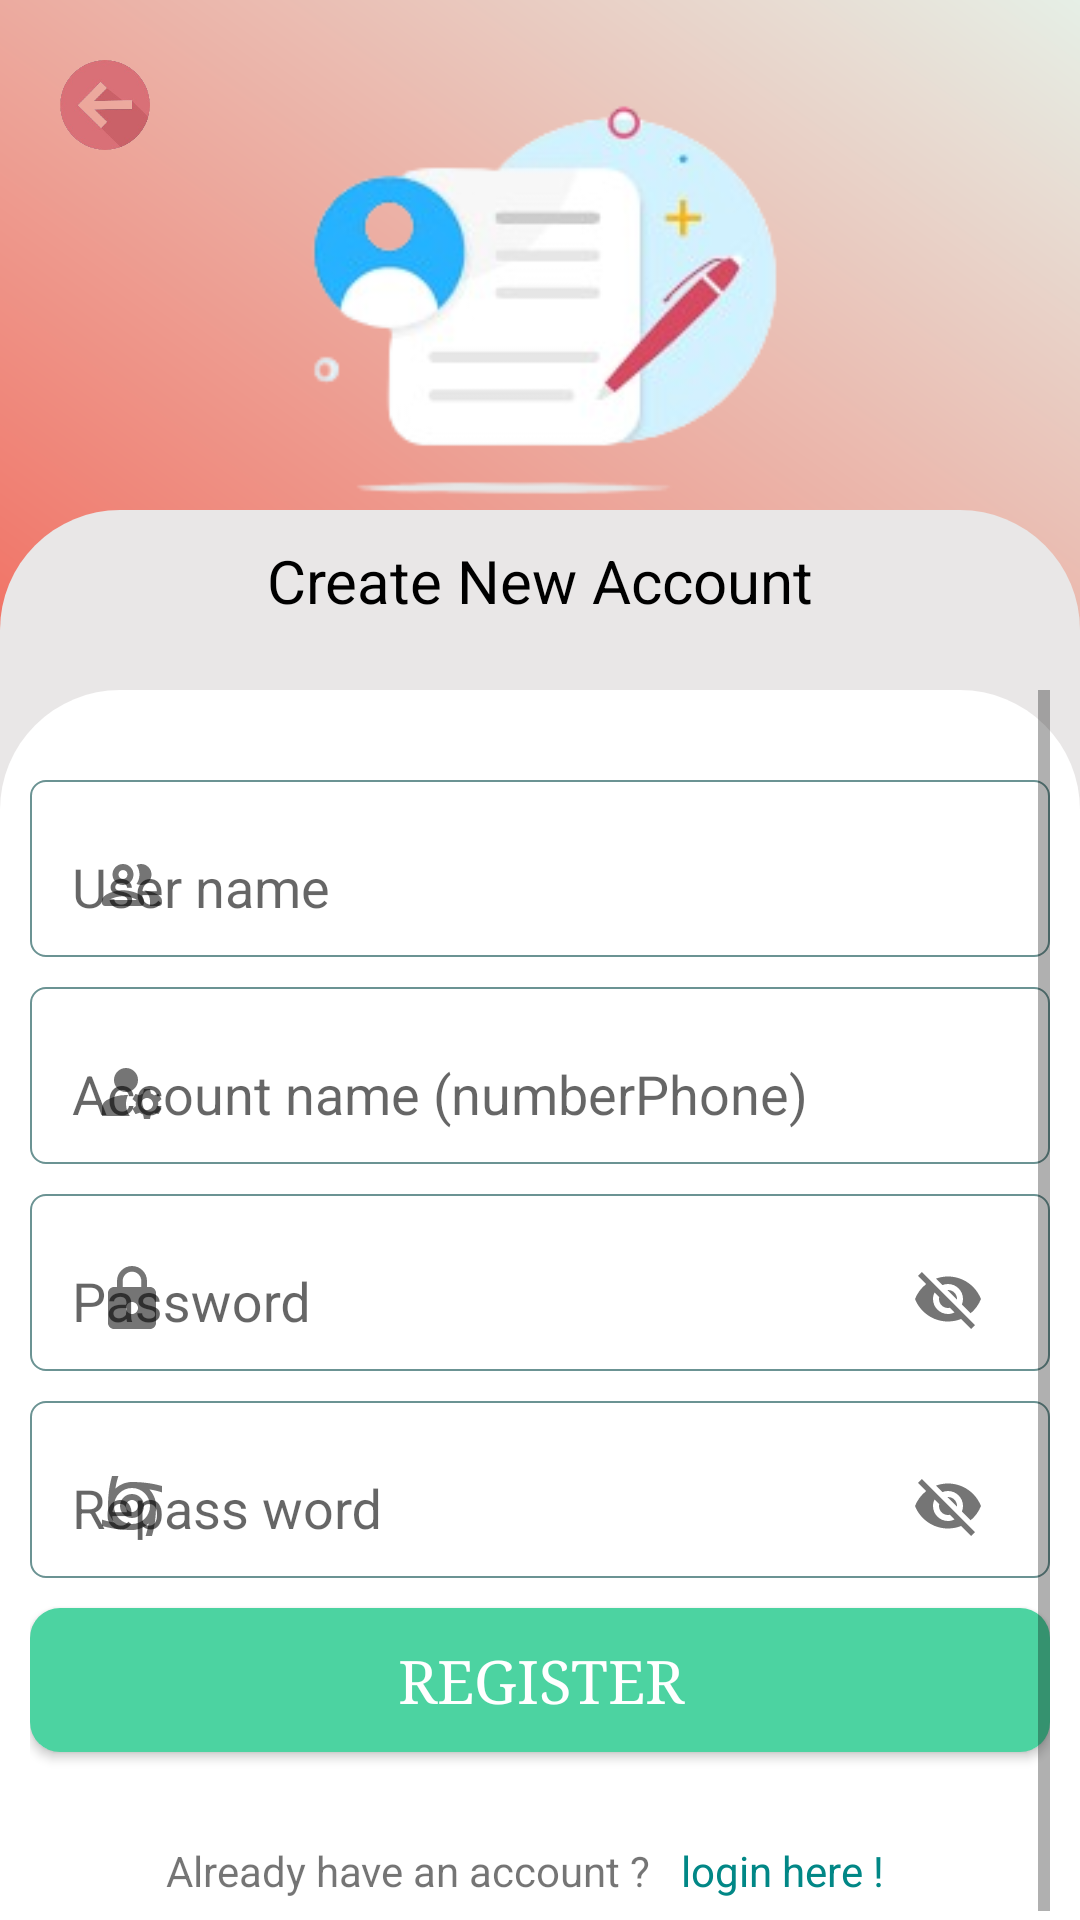

Reconstruct the res/layout file that produces this screen, plus the resources it refers to.
<!-- AndroidManifest.xml: application theme Theme.UngDungChplay -->
<!-- res/layout/activity_register.xml -->
<?xml version="1.0" encoding="utf-8"?>
<FrameLayout xmlns:android="http://schemas.android.com/apk/res/android"
    xmlns:app="http://schemas.android.com/apk/res-auto"
    xmlns:tools="http://schemas.android.com/tools"
    android:layout_width="match_parent"
    android:layout_height="match_parent"
    tools:context=".ActivityManager.RegisterActivity">
    <RelativeLayout
        android:layout_width="match_parent"
        android:background="@drawable/bg1"
        android:layout_height="500dp">
        <ImageView
            android:scaleType="centerCrop"
            android:layout_centerHorizontal="true"
            android:layout_width="200dp"
            android:layout_height="200dp"
            android:src="@drawable/create_acount"/>
        <ImageView
            android:id="@+id/Register_imgBack"
            android:layout_width="30dp"
            android:layout_height="30dp"
            android:layout_marginStart="20dp"
            android:layout_marginTop="20dp"
            android:layout_marginEnd="20dp"
            android:layout_marginBottom="20dp"
            android:scaleType="centerCrop"
            android:src="@drawable/icon_back" />
    </RelativeLayout>
        <RelativeLayout
            android:layout_width="match_parent"
            android:layout_marginTop="170dp"
            android:background="@drawable/bg3"
            android:layout_height="100dp">
            <TextView
                android:layout_width="match_parent"
                android:layout_alignParentTop="true"
                android:text="@string/create_new_account"
                android:gravity="center"
                android:textSize="20sp"
                android:padding="10dp"
                android:textColor="@color/black"
                android:fontFamily="sans-serif"
                android:layout_height="wrap_content"/>
        </RelativeLayout>
        <ScrollView
            android:layout_marginTop="230dp"
            android:paddingHorizontal="10dp"
            android:layout_width="match_parent"
            android:background="@drawable/bg4"
            android:layout_height="match_parent">
            <LinearLayout
                android:layout_width="match_parent"
                android:orientation="vertical"
                android:layout_height="wrap_content">
                <TextView
                    android:id="@+id/Register_txtMessage"
                    android:layout_marginTop="50dp"
                    android:text="@string/message"
                    android:textColor="@color/error"
                    android:gravity="center"
                    android:visibility="gone"
                    android:layout_width="match_parent"
                    android:layout_height="wrap_content"/>
                <com.google.android.material.textfield.TextInputLayout
                    android:layout_width="match_parent"
                    android:layout_marginTop="30dp"
                    android:paddingHorizontal="10dp"
                    android:background="@drawable/bg_edit"
                    app:startIconDrawable="@drawable/round_people_outline_24"
                    android:hint="@string/user_name"
                    android:layout_height="wrap_content">
                    <com.google.android.material.textfield.TextInputEditText
                        android:id="@+id/Register_edtName"
                        android:layout_width="match_parent"
                        android:backgroundTint="@color/white"
                        android:layout_height="match_parent"/>
                </com.google.android.material.textfield.TextInputLayout>
                <com.google.android.material.textfield.TextInputLayout
                    android:layout_width="match_parent"
                    android:layout_marginTop="10dp"
                    android:background="@drawable/bg_edit"
                    android:paddingHorizontal="10dp"
                    app:startIconDrawable="@drawable/baseline_manage_accounts_24"
                    android:hint="@string/account_name"
                    android:layout_height="wrap_content">
                    <com.google.android.material.textfield.TextInputEditText
                        android:id="@+id/Register_edtAccount"
                        android:inputType="phone"
                        android:layout_width="match_parent"
                        android:backgroundTint="@color/white"
                        android:layout_height="match_parent"/>
                </com.google.android.material.textfield.TextInputLayout>
                <com.google.android.material.textfield.TextInputLayout
                    android:layout_width="match_parent"
                    android:layout_marginTop="10dp"
                    android:paddingHorizontal="10dp"
                    android:background="@drawable/bg_edit"
                    app:startIconDrawable="@drawable/baseline_lock_24"
                    android:hint="@string/password"
                    app:endIconMode="password_toggle"
                    android:layout_height="wrap_content">
                    <com.google.android.material.textfield.TextInputEditText
                        android:id="@+id/Register_edtPassword"
                        android:layout_width="match_parent"
                        android:backgroundTint="@color/white"
                        android:layout_height="match_parent"/>
                </com.google.android.material.textfield.TextInputLayout>
                <com.google.android.material.textfield.TextInputLayout
                    android:layout_width="match_parent"
                    android:layout_marginTop="10dp"
                    android:paddingHorizontal="10dp"
                    android:background="@drawable/bg_edit"
                    app:startIconDrawable="@drawable/baseline_cyclone_24"
                    android:hint="@string/repass_word"
                    app:endIconMode="password_toggle"
                    android:layout_height="wrap_content">
                    <com.google.android.material.textfield.TextInputEditText
                        android:id="@+id/Register_edtRepass"
                        android:layout_width="match_parent"
                        android:backgroundTint="@color/white"
                        android:layout_height="match_parent"/>
                </com.google.android.material.textfield.TextInputLayout>
                <androidx.cardview.widget.CardView
                    android:layout_width="match_parent"
                    android:layout_marginTop="10dp"
                    app:cardCornerRadius="10dp"
                    android:layout_height="wrap_content">
                    <Button
                        android:id="@+id/Register_btnRegister"
                        android:layout_gravity="center"
                        android:textColor="@color/white"
                        android:text="@string/register"
                        android:textSize="20sp"
                        android:layout_width="match_parent"
                        android:fontFamily="serif"
                        android:background="@color/btn_login"
                        android:layout_height="wrap_content"/>
                </androidx.cardview.widget.CardView>
                <LinearLayout
                    android:layout_marginTop="20dp"
                    android:orientation="horizontal"
                    android:gravity="center"
                    android:layout_gravity="center"
                    android:layout_width="match_parent"
                    android:layout_height="wrap_content">
                    <TextView
                        android:layout_width="wrap_content"
                        android:text="@string/already_have_an_account"
                        android:layout_height="wrap_content"/>
                    <TextView
                        android:id="@+id/Register_txtLogin"
                        android:layout_width="wrap_content"
                        android:text="@string/login_here"
                        android:padding="10dp"
                        android:textColor="@color/teal_700"
                        android:layout_height="wrap_content"/>
                </LinearLayout>
            </LinearLayout>
        </ScrollView>
</FrameLayout>
<!-- resources referenced by this layout -->
<resources>
  <color name="black">#FF000000</color>
  <color name="btn_login">#4cd3a1</color>
  <color name="error">#D30F2A</color>
  <color name="teal_700">#FF018786</color>
  <color name="white">#FFFFFFFF</color>
  <!-- drawable baseline_lock_24 (drawable) -->
  <vector android:height="24dp" android:tint="#8D8A8A"
      android:viewportHeight="24" android:viewportWidth="24"
      android:width="24dp" xmlns:android="http://schemas.android.com/apk/res/android">
      <path android:fillColor="@android:color/white" android:pathData="M18,8h-1L17,6c0,-2.76 -2.24,-5 -5,-5S7,3.24 7,6v2L6,8c-1.1,0 -2,0.9 -2,2v10c0,1.1 0.9,2 2,2h12c1.1,0 2,-0.9 2,-2L20,10c0,-1.1 -0.9,-2 -2,-2zM12,17c-1.1,0 -2,-0.9 -2,-2s0.9,-2 2,-2 2,0.9 2,2 -0.9,2 -2,2zM15.1,8L8.9,8L8.9,6c0,-1.71 1.39,-3.1 3.1,-3.1 1.71,0 3.1,1.39 3.1,3.1v2z"/>
  </vector>
  <!-- drawable bg1 (drawable) -->
  <?xml version="1.0" encoding="utf-8"?>
  <shape android:shape="rectangle" xmlns:android="http://schemas.android.com/apk/res/android">
      <gradient android:startColor="#F82717"
          android:angle="45"
          android:endColor="#E6EFE6"/>
  </shape>
  <!-- drawable bg3 (drawable) -->
  <shape android:shape="rectangle" xmlns:android="http://schemas.android.com/apk/res/android">
      <solid android:color="#E9E7E7"/>
      <corners android:topLeftRadius="40dp"
          android:topRightRadius="40dp"/>
  </shape>
  <!-- drawable bg4 (drawable) -->
  <shape android:shape="rectangle" xmlns:android="http://schemas.android.com/apk/res/android">
      <solid android:color="@color/white"/>
      <corners android:topLeftRadius="40dp"
          android:topRightRadius="40dp"/>
  </shape>
  <!-- drawable bg_edit (drawable) -->
  <?xml version="1.0" encoding="utf-8"?>
  <shape android:shape="rectangle" xmlns:android="http://schemas.android.com/apk/res/android">
    <stroke android:width="0.5dp" android:color="@color/btn_p"/>
    <corners android:radius="5dp"/>
  </shape>
  <string name="account_name">Account name (numberPhone)</string>
  <string name="already_have_an_account">Already have an account ?</string>
  <string name="create_new_account">Create New Account</string>
  <string name="login_here">login here !</string>
  <string name="message">message</string>
  <string name="password">Password</string>
  <string name="register">Register</string>
  <string name="repass_word">Repass word</string>
  <string name="user_name">User name</string>
  <style name="Theme.UngDungChplay" parent="Theme.AppCompat.Light.NoActionBar">
          
          <item name="colorPrimary">@color/purple_500</item>
          <item name="colorPrimaryVariant">@color/purple_700</item>
          <item name="colorOnPrimary">@color/white</item>
          
          <item name="colorSecondary">@color/teal_200</item>
          <item name="colorSecondaryVariant">@color/teal_700</item>
          <item name="colorOnSecondary">@color/black</item>
          
          <item name="android:statusBarColor">@color/colorBackGround_btn</item>
          
      </style>
  <color name="btn_p">#6b9393</color>
  <color name="purple_500">#FF6200EE</color>
  <color name="purple_700">#FF3700B3</color>
  <color name="teal_200">#FF03DAC5</color>
</resources>
